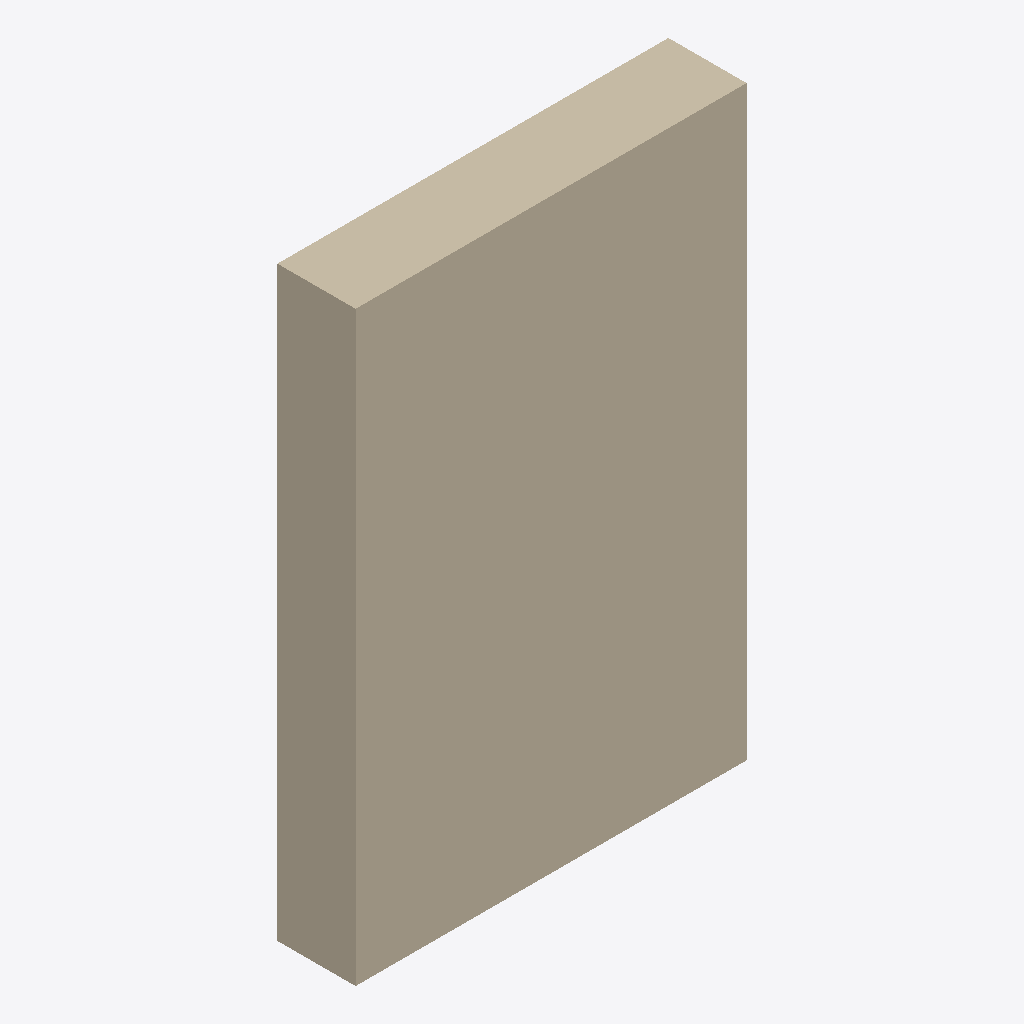
Isometric view of an IFC building model (IFC-SPF (STEP), schema IFC4, length unit millimetre), seen from the south-west, elements coloured by IFC class: 1 wall (beige).
Extent 2.0 m × 0.4 m × 3.0 m (x, y, z). Elements (1): 1 IfcWall.

HEADER;
FILE_DESCRIPTION(('ViewDefinition[DesignTransferView]'),'2;1');
FILE_NAME('/dev/null','2026-10-06T08:55:18+08:00',(''),(''),'IfcOpenShell 0.9.0','IfcOpenShell 0.9.0','Nobody');
FILE_SCHEMA(('IFC4'));
ENDSEC;
DATA;
#1=IFCPROJECT('0$2_dfU3jFZQ1SmAf$T9F3',$,'Audit fixture',$,$,$,$,(#10),#5);
#12=IFCWALL('2XEiLl2Bb8c9lR5vtcxl13',$,'wall_millimetres',$,$,#28,#23,$,$);
ENDSEC;
